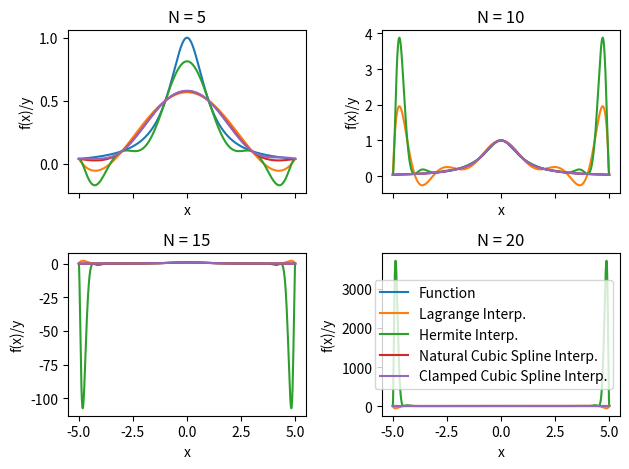
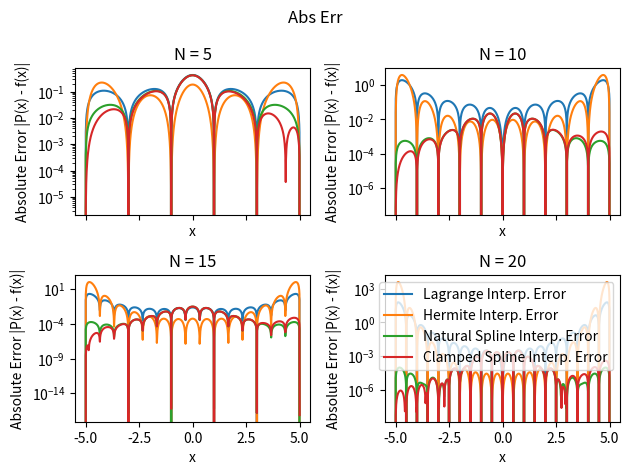

The matplotlib source for these figures, in order:
##APPM4600 Homework 8 Problem 2
# Cooper Wark

import numpy as np
import matplotlib.pyplot as plt
from numpy.linalg import norm
from numpy.linalg import inv

def driver():
    ''' Did have to lookup how to setup subplots so it was easier to display information at once, and just copy/pasted code for the
    error stuff and changed a coupel thing didn't recode whole thing'''
    Nvals = [5,10,15,20]
    fig, axs = plt.subplots(2,2,sharex=True)
    axs = axs.flatten()
    for idx,N in enumerate(Nvals):
       run_interp(N,axs[idx])
    plt.tight_layout()
    plt.legend()
    plt.show()

    fig2, axs = plt.subplots(2,2,sharex=True)
    axs = axs.flatten()
    for idx, N in enumerate(Nvals):
       run_error(N,axs[idx])
    plt.suptitle("Abs Err")
    plt.tight_layout()
    plt.legend()
    plt.show()

def run_error(N,ax):
    f = lambda x: 1.0/(1.0+x**2)
    fp = lambda x: -2*x/(1.0+x**2)**2
    a, b = -5, 5
    xint = np.linspace(a, b, N+1)
    
    yint = np.zeros(N+1)
    ypint = np.zeros(N+1)
    for i in range(N+1):
       yint[i] = f(xint[i])
       ypint[i] = fp(xint[i])

    Neval = 1000
    xeval = np.linspace(a, b, Neval+1)
    yeval_Lagrange = np.zeros(Neval+1)
    yeval_Hermite = np.zeros(Neval+1)
    fex = np.zeros(Neval + 1)
    
    for ii in range(Neval + 1):
        yeval_Lagrange[ii] = eval_lagrange(xeval[ii], xint, yint, N)
        yeval_Hermite[ii] = eval_hermite(xeval[ii], xint, yint, ypint, N)
        fex[ii] = f(xeval[ii])

    (M, C, D) = create_natural_spline(yint, xint, N)
    yeval_NatCubSpl = eval_cubic_spline(xeval, Neval, xint, N, M, C, D)

    yp_b = np.zeros(2)
    yp_b[0] = fp(xint[0])
    yp_b[1] = fp(xint[N])
    (Mc, Cc, Dc) = create_clamped_spline(yint, yp_b, xint, N)
    yeval_ClaCubSpl = eval_cubic_spline(xeval, Neval, xint, N, Mc, Cc, Dc)

    # Calculate abs err
    err_Lagrange = np.abs(yeval_Lagrange - fex)
    err_Hermite  = np.abs(yeval_Hermite - fex)
    err_Natural  = np.abs(yeval_NatCubSpl - fex)
    err_Clamped  = np.abs(yeval_ClaCubSpl - fex)

    ax.plot(xeval, err_Lagrange, label="Lagrange Interp. Error")
    ax.plot(xeval, err_Hermite, label="Hermite Interp. Error")
    ax.plot(xeval, err_Natural, label="Natural Spline Interp. Error")
    ax.plot(xeval, err_Clamped, label="Clamped Spline Interp. Error")

    ax.set_yscale('log')
    ax.set_xlabel("x")
    ax.set_ylabel("Absolute Error |P(x) - f(x)|")
    ax.set_title(f"N = {N}")
   
def run_interp(N,ax):
    # Fncts
    f = lambda x: 1.0/(1.0+x**2)
    fp = lambda x: -2*x/(1.0+x**2)**2

    # Parms
    # N = 5 # num nodes
    a = -5
    b = 5

    # Equispaceaced nodes
    xint = np.linspace(a,b,N+1)
    # Interpdata
    yint = np.zeros(N+1)
    ypint = np.zeros(N+1)
    for i in range(N+1):
       yint[i] = f(xint[i])
       ypint[i] = fp(xint[i])

    # Poitns for lagrange and hermite
    Neval = 1000
    xeval = np.linspace(a,b,Neval+1)
    # 4 interp methods
    yeval_Lagrange = np.zeros(Neval+1)
    yeval_Hermite = np.zeros(Neval+1)

    fex = np.zeros(Neval + 1)
    # % Evalutate Lagrange, Hermite and functio
    for ii in range(Neval + 1):
        yeval_Lagrange[ii] = eval_lagrange(xeval[ii],xint,yint,N)
        yeval_Hermite[ii] = eval_hermite(xeval[ii],xint,yint,ypint,N)
        fex[ii] = f(xeval[ii])

    # Evaluate natural and clamped cubic splines
    (M,C,D) = create_natural_spline(yint,xint,N)
    yeval_NatCubSpl = eval_cubic_spline(xeval,Neval,xint,N,M,C,D)

    yp_b = np.zeros(2)
    yp_b[0] = fp(xint[0])
    yp_b[1] = fp(xint[N])
    (Mc,Cc,Dc) = create_clamped_spline(yint,yp_b,xint,N)
    yeval_ClaCubSpl = eval_cubic_spline(xeval,Neval,xint,N,Mc,Cc,Dc)


    # plt.figure()
    ax.plot(xeval,fex,label="Function")
    ax.plot(xeval,yeval_Lagrange,label="Lagrange Interp.")
    ax.plot(xeval,yeval_Hermite,label="Hermite Interp.")
    ax.plot(xeval,yeval_NatCubSpl,label="Natural Cubic Spline Interp.")
    ax.plot(xeval,yeval_ClaCubSpl,label="Clamped Cubic Spline Interp.")

    ax.set_xlabel("x")
    ax.set_ylabel("f(x)/y")
    ax.set_title(f"N = {N}")
    # ax.legend(loc = "best",fontsize="small")
    # ax.ylim([-1,2])
    # ax.show()

def eval_lagrange(xeval,xint,yint,N):
    lj = np.ones(N+1)
    for count in range(N+1):
       for jj in range(N+1):
           if (jj != count):
              lj[count] = lj[count]*(xeval - xint[jj])/(xint[count]-xint[jj])
    yeval = 0.
    for jj in range(N+1):
       yeval = yeval + yint[jj]*lj[jj]
    return(yeval)

def eval_hermite(xeval,xint,yint,ypint,N):
    ''' Evaluate all Lagrange polynomials'''
    lj = np.ones(N+1)
    for count in range(N+1):
       for jj in range(N+1):
           if (jj != count):
              lj[count] = lj[count]*(xeval - xint[jj])/(xint[count]-xint[jj])
    ''' Construct the l_j'(x_j)'''
    lpj = np.zeros(N+1)
#    lpj2 = np.ones(N+1)
    for count in range(N+1):
       for jj in range(N+1):
           if (jj != count):
#              lpj2[count] = lpj2[count]*(xint[count] - xint[jj])
              lpj[count] = lpj[count]+ 1./(xint[count] - xint[jj])  
    yeval = 0.
    for jj in range(N+1):
       Qj = (1.-2.*(xeval-xint[jj])*lpj[jj])*lj[jj]**2
       Rj = (xeval-xint[jj])*lj[jj]**2
    #    if (jj == 0):
    #      print(Qj)    
    #      print(Rj)
    #      print(Qj)
    #      print(xeval)
    #      return
       yeval = yeval + yint[jj]*Qj+ypint[jj]*Rj  
    return(yeval)

def  eval_cubic_spline(xeval,Neval,xint,Nint,M,C,D):
    yeval = np.zeros(Neval+1)
    for j in range(Nint):
        '''find indices of xeval in interval (xint(jint),xint(jint+1))'''
        '''let ind denote the indices in the intervals'''
        atmp = xint[j]
        btmp= xint[j+1]   
#   find indices of values of xeval in the interval
        ind= np.where((xeval >= atmp) & (xeval <= btmp))
        xloc = xeval[ind]
# evaluate the spline
        yloc = eval_local_spline(xloc,atmp,btmp,M[j],M[j+1],C[j],D[j])
#        print('yloc = ', yloc)
#   copy into yeval
        yeval[ind] = yloc
    return(yeval)

def eval_local_spline(xeval,xi,xip,Mi,Mip,C,D):
# Evaluates the local spline as defined in class
# xip = x_{i+1}; xi = x_i
# Mip = M_{i+1}; Mi = M_i
    hi = xip-xi
    yeval = (Mi*(xip-xeval)**3 +(xeval-xi)**3*Mip)/(6*hi) \
            + C*(xip-xeval) + D*(xeval-xi)
    return yeval 

def create_natural_spline(yint,xint,N):

#    create the right  hand side for the linear system
    b = np.zeros(N+1)
#  vector values
    h = np.zeros(N+1)  
    for i in range(1,N):
       hi = xint[i]-xint[i-1]
       hip = xint[i+1] - xint[i]
       b[i] = (yint[i+1]-yint[i])/hip - (yint[i]-yint[i-1])/hi
       h[i-1] = hi
       h[i] = hip

#  create matrix so you can solve for the M values
# This is made by filling one row at a time 
    A = np.zeros((N+1,N+1))
    A[0][0] = 1.0
    for j in range(1,N):
       A[j][j-1] = h[j-1]/6
       A[j][j] = (h[j]+h[j-1])/3 
       A[j][j+1] = h[j]/6
    A[N][N] = 1

    Ainv = inv(A)
    
    M  = Ainv.dot(b)

#  Create the linear coefficients
    C = np.zeros(N)
    D = np.zeros(N)
    for j in range(N):
       C[j] = yint[j]/h[j]-h[j]*M[j]/6
       D[j] = yint[j+1]/h[j]-h[j]*M[j+1]/6
    return(M,C,D)

def create_clamped_spline(yint,yp_b, xint,N):

#    create the right  hand side for the linear system
    b = np.zeros(N+1)
#  vector values
    h = np.zeros(N+1)  
    for i in range(1,N):
       hi = xint[i]-xint[i-1]
       hip = xint[i+1] - xint[i]
       b[i] = (yint[i+1]-yint[i])/hip - (yint[i]-yint[i-1])/hi
       h[i-1] = hi
       h[i] = hip
    b[0]  = -yp_b[0] +(yint[1]-yint[0])/h[0]
    b[N] = -yp_b[1] +(yint[N]-yint[N-1])/h[N-1]

#  create matrix so you can solve for the M values
# This is made by filling one row at a time 
    A = np.zeros((N+1,N+1))
    A[0][0] = h[0]/3.
    A[0][1] = h[0]/6.
    for j in range(1,N):
       A[j][j-1] = h[j-1]/6
       A[j][j] = (h[j]+h[j-1])/3 
       A[j][j+1] = h[j]/6
    A[N][N] = h[N-1]/3
    A[N][N-1] = h[N-1]/6

    Ainv = inv(A)
    
    M  = Ainv.dot(b)
#  Create the linear coefficients
    C = np.zeros(N)
    D = np.zeros(N)
    for j in range(N):
       C[j] = yint[j]/h[j]-h[j]*M[j]/6
       D[j] = yint[j+1]/h[j]-h[j]*M[j+1]/6
    return(M,C,D)

driver()
